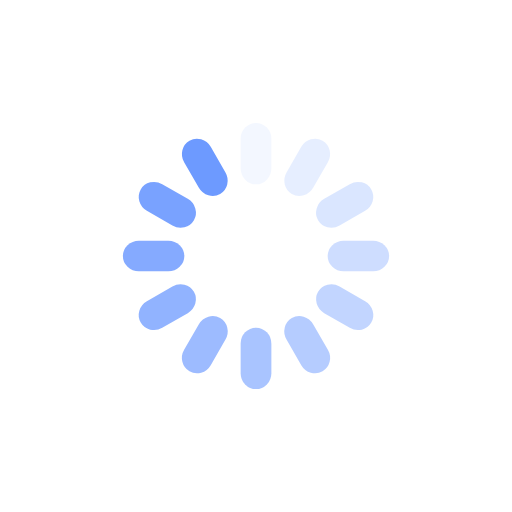
t = 0.00 s
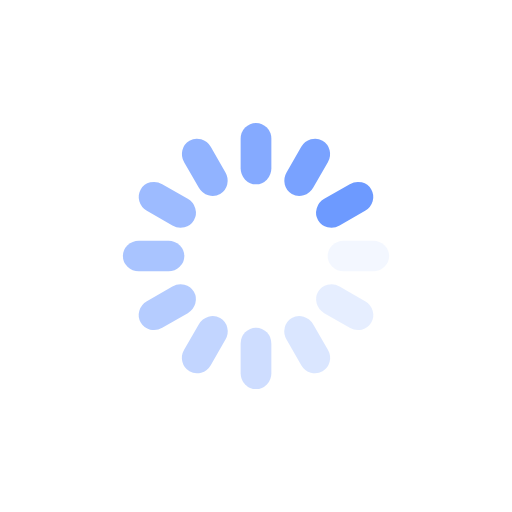
t = 0.25 s
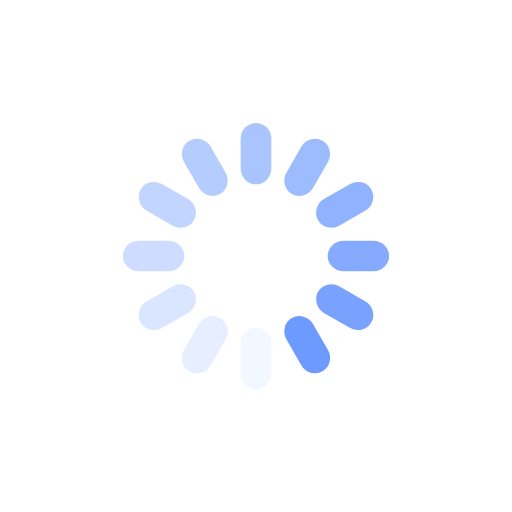
t = 0.50 s
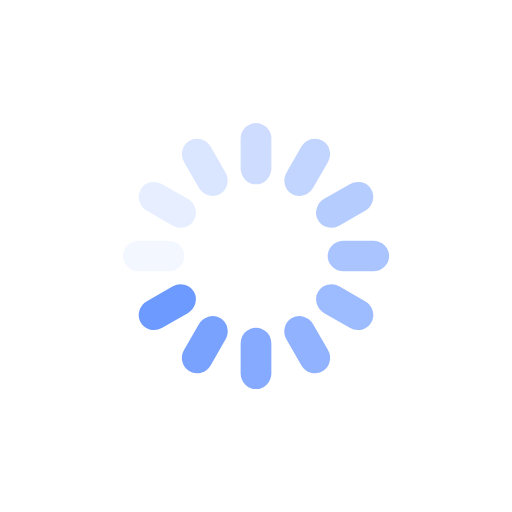
t = 0.75 s

The animated SVG that drew these frames (rendered in a browser with its animation timeline set to each time). Animation: 12 SMIL elements (animate=12); one cycle of 1.00 s, repeats indefinitely.

<svg xmlns="http://www.w3.org/2000/svg" viewBox="0 0 100 100" preserveAspectRatio="xMidYMid" style="shape-rendering: auto; display: block; background: rgba(255, 255, 255, 0);" width="200" height="200" xmlns:xlink="http://www.w3.org/1999/xlink"><g><g transform="rotate(0 50 50)">
  <rect fill="#6d9aff" height="12" width="6" ry="3.12" rx="3" y="24" x="47">
    <animate repeatCount="indefinite" begin="-0.9166666666666666s" dur="1s" keyTimes="0;1" values="1;0" attributeName="opacity"></animate>
  </rect>
</g><g transform="rotate(30 50 50)">
  <rect fill="#6d9aff" height="12" width="6" ry="3.12" rx="3" y="24" x="47">
    <animate repeatCount="indefinite" begin="-0.8333333333333334s" dur="1s" keyTimes="0;1" values="1;0" attributeName="opacity"></animate>
  </rect>
</g><g transform="rotate(60 50 50)">
  <rect fill="#6d9aff" height="12" width="6" ry="3.12" rx="3" y="24" x="47">
    <animate repeatCount="indefinite" begin="-0.75s" dur="1s" keyTimes="0;1" values="1;0" attributeName="opacity"></animate>
  </rect>
</g><g transform="rotate(90 50 50)">
  <rect fill="#6d9aff" height="12" width="6" ry="3.12" rx="3" y="24" x="47">
    <animate repeatCount="indefinite" begin="-0.6666666666666666s" dur="1s" keyTimes="0;1" values="1;0" attributeName="opacity"></animate>
  </rect>
</g><g transform="rotate(120 50 50)">
  <rect fill="#6d9aff" height="12" width="6" ry="3.12" rx="3" y="24" x="47">
    <animate repeatCount="indefinite" begin="-0.5833333333333334s" dur="1s" keyTimes="0;1" values="1;0" attributeName="opacity"></animate>
  </rect>
</g><g transform="rotate(150 50 50)">
  <rect fill="#6d9aff" height="12" width="6" ry="3.12" rx="3" y="24" x="47">
    <animate repeatCount="indefinite" begin="-0.5s" dur="1s" keyTimes="0;1" values="1;0" attributeName="opacity"></animate>
  </rect>
</g><g transform="rotate(180 50 50)">
  <rect fill="#6d9aff" height="12" width="6" ry="3.12" rx="3" y="24" x="47">
    <animate repeatCount="indefinite" begin="-0.4166666666666667s" dur="1s" keyTimes="0;1" values="1;0" attributeName="opacity"></animate>
  </rect>
</g><g transform="rotate(210 50 50)">
  <rect fill="#6d9aff" height="12" width="6" ry="3.12" rx="3" y="24" x="47">
    <animate repeatCount="indefinite" begin="-0.3333333333333333s" dur="1s" keyTimes="0;1" values="1;0" attributeName="opacity"></animate>
  </rect>
</g><g transform="rotate(240 50 50)">
  <rect fill="#6d9aff" height="12" width="6" ry="3.12" rx="3" y="24" x="47">
    <animate repeatCount="indefinite" begin="-0.25s" dur="1s" keyTimes="0;1" values="1;0" attributeName="opacity"></animate>
  </rect>
</g><g transform="rotate(270 50 50)">
  <rect fill="#6d9aff" height="12" width="6" ry="3.12" rx="3" y="24" x="47">
    <animate repeatCount="indefinite" begin="-0.16666666666666666s" dur="1s" keyTimes="0;1" values="1;0" attributeName="opacity"></animate>
  </rect>
</g><g transform="rotate(300 50 50)">
  <rect fill="#6d9aff" height="12" width="6" ry="3.12" rx="3" y="24" x="47">
    <animate repeatCount="indefinite" begin="-0.08333333333333333s" dur="1s" keyTimes="0;1" values="1;0" attributeName="opacity"></animate>
  </rect>
</g><g transform="rotate(330 50 50)">
  <rect fill="#6d9aff" height="12" width="6" ry="3.12" rx="3" y="24" x="47">
    <animate repeatCount="indefinite" begin="0s" dur="1s" keyTimes="0;1" values="1;0" attributeName="opacity"></animate>
  </rect>
</g><g></g></g><!-- [ldio] generated by https://loading.io --></svg>
